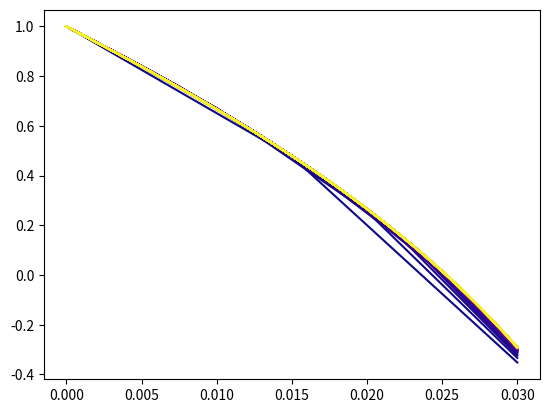

The script that saved this image:
import matplotlib.pyplot as plt
import numpy as np
#number of trials

trials=100
trad=0.03
inc =1

#start w 3, do 10 trials, and increase by 5 each time

xdata=[]
ydata=[]
nseg=3



def finite_diff(nsys, trad):
    """
    

    Parameters
    ----------
    nsys : TYPE int
        This is the number of segments used
        for the finite difference method
    trad : TYPE float
        This is the outer tank radius 

    Returns
    -------
    soln : TYPE numpy array
        This is the solution vector describing 
        the neutron flux at every evaluation segment. 

    """
    #set numerical variables 
    srad = 0.05
    d = 1/(3*(2.20+345*(1-0.324)))
    a =2.2
    rad_points=np.linspace(srad,trad,nsys)
    h = ((trad-srad)/nsys)
    matr = np.zeros((nsys, nsys))

    #Apply second order finite difference for variable coefficients

    for i in range(1,nsys-1):
        matr[i,i-1]=-1*d*rad_points[i-1]/h**2           #  M_(i,i-1)
        matr[i,i]=2*d*rad_points[i]/h**2+rad_points[i]*a        #  M_(i,i)
        matr[i,i+1]=-1*d*rad_points[i+1]/h**2

    
    #Apply Boundary Conditions

    matr[0,0]=1

    #1st order one-sided difference for the second boundary condition

    matr[-1,-2]=(d/h)*(-1)
    matr[-1,-1]=(d/h)+0.5

    
    #create rhs vector

    rhs = np.zeros(nsys)
    rhs[0]=1
    
    soln = np.linalg.solve(matr, rhs)
    return soln





for trial in range(trials):
    xdata+=[np.linspace(0,0.03,nseg)]
    ydata+=[finite_diff(nseg, trad)]
    nseg+=inc

colormap=plt.get_cmap('plasma')

for trial in range(trials):
    plt.plot(xdata[trial], ydata[trial],color=colormap(trial/trials))

plt.show()
